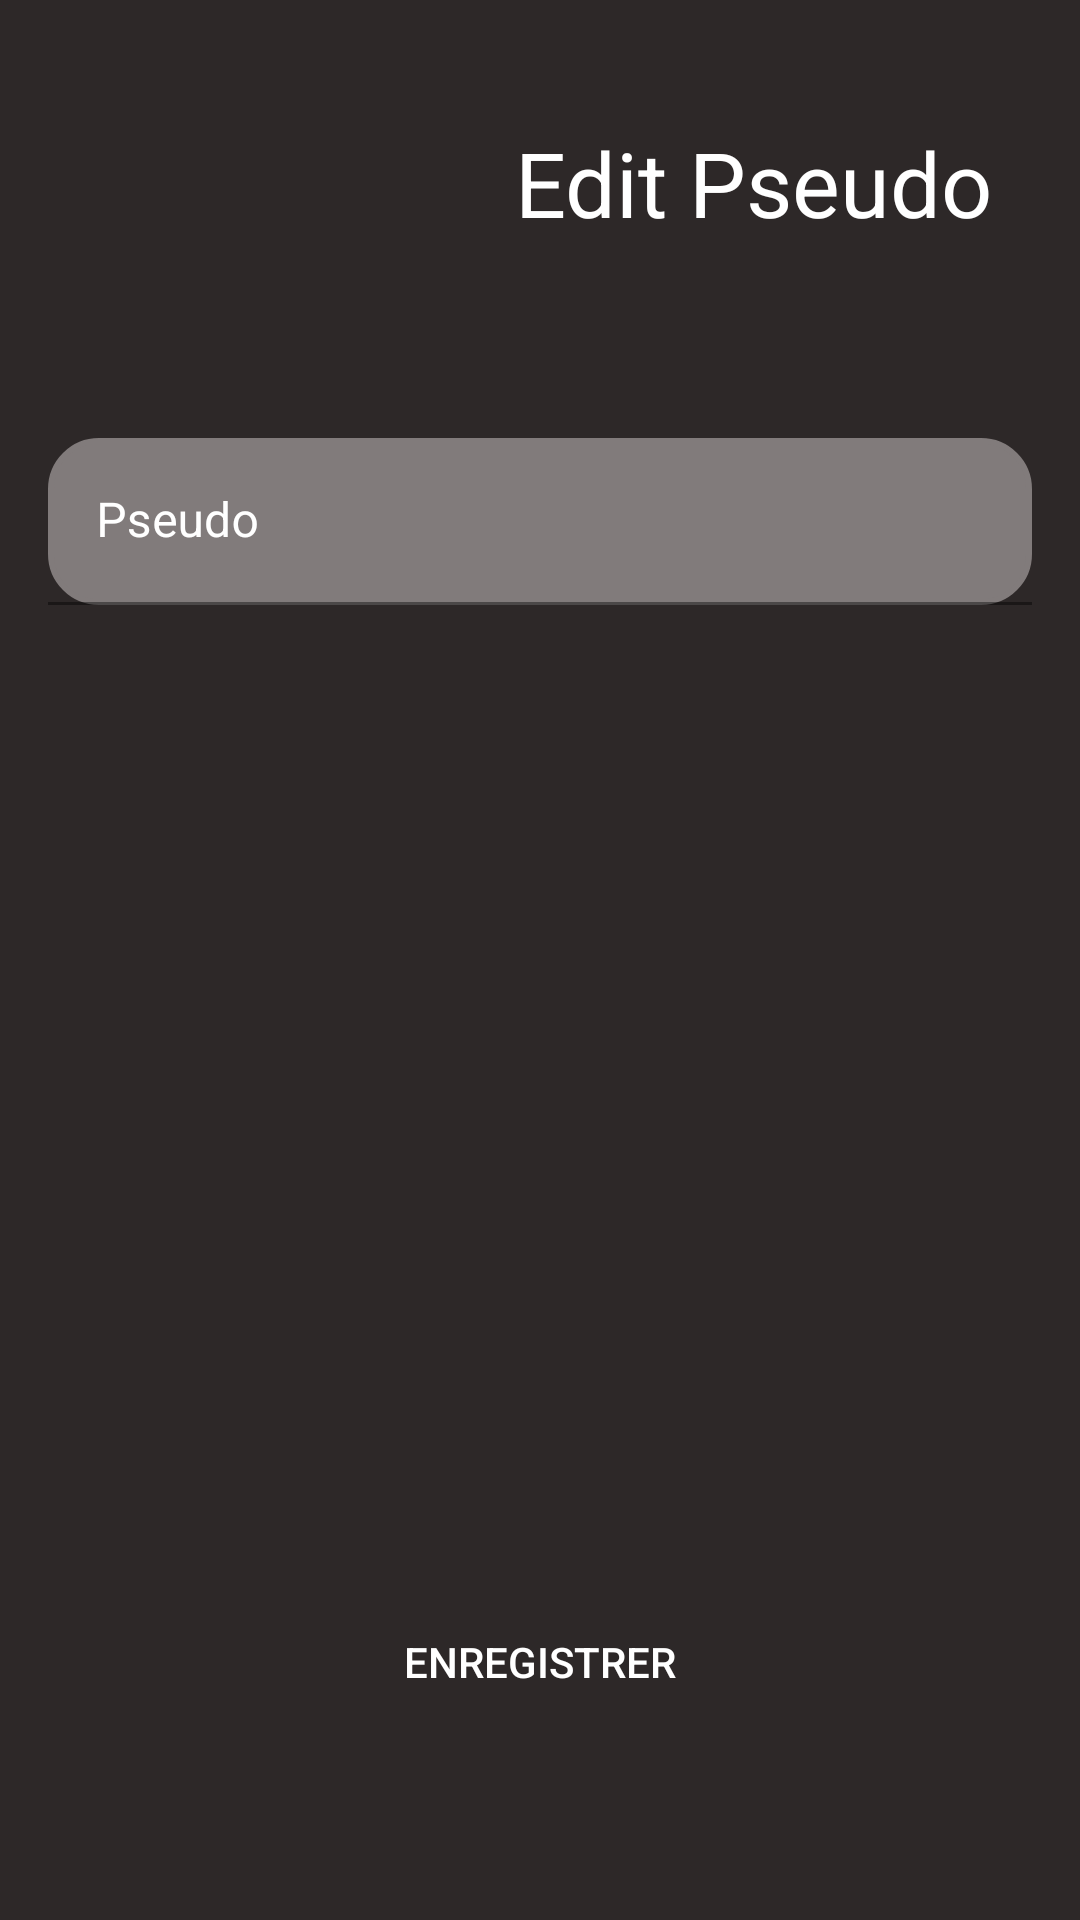

This screen was rendered from an Android layout file. Write that file and the resources it references.
<!-- AndroidManifest.xml: application theme Base.Theme._3DDY -->
<!-- res/layout/fragment_edit_pseudo.xml -->
<?xml version="1.0" encoding="utf-8"?>
<androidx.constraintlayout.widget.ConstraintLayout xmlns:android="http://schemas.android.com/apk/res/android"
    xmlns:app="http://schemas.android.com/apk/res-auto"
    xmlns:tools="http://schemas.android.com/tools"
    android:layout_width="match_parent"
    android:layout_height="match_parent"
    android:background="@color/background_color"
    android:padding="16dp"
    tools:context=".controller.activity.Accueil_fypActivity"
    >



    <ImageButton
        android:id="@+id/retour"
        android:layout_width="70dp"
        android:layout_height="70dp"
        android:layout_marginLeft="10dp"
        android:layout_marginTop="10dp"
        android:layout_marginEnd="39dp"
        android:background="@drawable/baseline_arrow_back_24"
        app:layout_constraintEnd_toStartOf="@+id/titre"
        app:layout_constraintStart_toStartOf="parent"
        app:layout_constraintTop_toTopOf="parent"
        tools:ignore="MissingConstraints" />

    <TextView
        android:id="@+id/titre"
        android:layout_width="wrap_content"
        android:layout_height="70dp"
        android:layout_marginLeft="20dp"
        android:layout_marginTop="10dp"
        android:gravity="center"
        android:text="Edit Pseudo"
        android:textSize="30sp"
        app:layout_constraintEnd_toEndOf="parent"
        app:layout_constraintStart_toEndOf="@+id/retour"
        app:layout_constraintTop_toTopOf="parent"
        tools:ignore="MissingConstraints" />


    <com.google.android.material.textfield.TextInputLayout
        android:id="@+id/TextInputLayout_nomUtilisateur"
        style="@style/Widget.MaterialComponents.TextInputLayout.FilledBox"
        android:layout_width="match_parent"
        android:layout_height="wrap_content"
        android:hint="Pseudo"
        android:layout_marginTop="50dp"
        android:textColor="@color/blanc"
        android:textColorHint="@color/text_color_blanc"
        app:boxStrokeColor="@color/background_color"
        app:cursorColor="@color/blanc"
        app:endIconMode="clear_text"
        app:endIconTint="@color/blanc"
        app:errorEnabled="true"
        app:hintTextColor="@color/text_color_blanc"
        app:layout_constraintEnd_toEndOf="parent"
        app:layout_constraintStart_toStartOf="parent"
        app:layout_constraintTop_toBottomOf="@+id/titre"
        app:startIconDrawable="@drawable/baseline_person_outline_24"
        app:startIconTint="@color/blanc">

        <com.google.android.material.textfield.TextInputEditText
            android:id="@+id/TextInputEdit_pseudo"
            android:layout_width="match_parent"
            android:layout_height="wrap_content"
            android:background="@drawable/edittext"
            android:inputType="textAutoComplete|textMultiLine"
            android:textColor="@color/blanc"/>
    </com.google.android.material.textfield.TextInputLayout>

    <Button
        android:id="@+id/enregistrer"
        android:layout_width="match_parent"
        android:layout_height="50dp"
        android:layout_marginBottom="45dp"
        android:background="@drawable/bouton"
        android:text="Enregistrer"
        app:layout_constraintBottom_toBottomOf="parent"
        app:layout_constraintEnd_toEndOf="parent"
        app:layout_constraintStart_toStartOf="parent"
        app:layout_constraintVertical_bias="0.468"/>


</androidx.constraintlayout.widget.ConstraintLayout>
<!-- resources referenced by this layout -->
<resources>
  <color name="background_color">#2D2828</color>
  <color name="blanc">#FFFFFF</color>
  <color name="text_color_blanc">#FFFFFF</color>
  <!-- drawable bouton (drawable) -->
  <?xml version="1.0" encoding="utf-8"?>
  <shape xmlns:android="http://schemas.android.com/apk/res/android"
      android:shape="rectangle">
      <padding
          android:bottom="2dp"
          android:left="2dp"
          android:right="2dp"
          android:top="2dp" />
      <corners android:radius="36dp" />
  </shape>
  <!-- drawable edittext (drawable) -->
  <?xml version="1.0" encoding="utf-8"?>
  <shape xmlns:android="http://schemas.android.com/apk/res/android">
      <solid android:color="@color/input_color" />
  
      <stroke
          android:width="2dp"
          android:color="@color/input_color"
          />
      <padding
          android:bottom="2dp"
          android:left="20dp"
          android:right="2dp"
          android:top="2dp" />
  
      <corners android:radius="16dp" />
  </shape>
  <style name="Base.Theme._3DDY" parent="Theme.MaterialComponents.DayNight.DarkActionBar">
          
          <item name="colorPrimary">@color/button_color</item>
          <item name="colorPrimaryVariant">@color/input_color</item>
          <item name="colorOnPrimary">@color/text_color_blanc</item>
          
          <item name="colorSecondary">@color/input_color</item>
          <item name="colorSecondaryVariant">@color/input_color</item>
          <item name="colorOnSecondary">@color/input_color</item>
          
          <item name="android:textColor">@color/text_color_blanc</item>
          
          <item name="android:statusBarColor">?attr/colorPrimaryVariant</item>
          
  
  
          
          <item name="android:popupBackground">@color/white</item>
          <item name="android:itemBackground">@color/darkBackground</item>
  
          <item name="textAppearanceHeadline1">@style/TextAppearance.MaterialComponents.Headline1</item>
          <item name="textAppearanceHeadline2">@style/TextAppearance.MaterialComponents.Headline2</item>
          <item name="textAppearanceHeadline3">@style/TextAppearance.MaterialComponents.Headline3</item>
          <item name="textAppearanceHeadline4">@style/TextAppearance.MaterialComponents.Headline4</item>
          <item name="textAppearanceHeadline5">@style/TextAppearance.MaterialComponents.Headline5</item>
          <item name="textAppearanceHeadline6">@style/TextAppearance.MaterialComponents.Headline6</item>
          <item name="textAppearanceSubtitle1">@style/TextAppearance.MaterialComponents.Subtitle1</item>
          <item name="textAppearanceSubtitle2">@style/TextAppearance.MaterialComponents.Subtitle2</item>
          <item name="textAppearanceBody1">@style/TextAppearance.MaterialComponents.Body1</item>
          <item name="textAppearanceBody2">@style/TextAppearance.MaterialComponents.Body2</item>
          <item name="textAppearanceCaption">@style/TextAppearance.MaterialComponents.Caption</item>
          <item name="textAppearanceButton">@style/TextAppearance.MaterialComponents.Button</item>
          <item name="textAppearanceOverline">@style/TextAppearance.MaterialComponents.Overline</item>
  
          <item name="popupMenuStyle">@style/Widget.MaterialComponents.PopupMenu</item>
      </style>
  <color name="input_color">#817B7B</color>
  <color name="button_color">#474040</color>
  <color name="white">#FFFFFFFF</color>
  <color name="darkBackground">#2D2828</color>
</resources>
